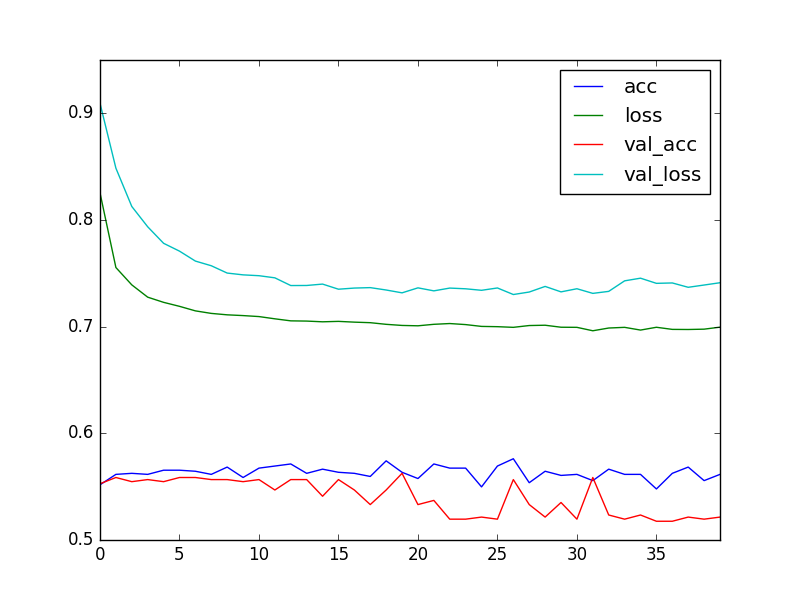

Data behind this chart, as committed beside it:
, acc, loss, val_acc, val_loss
0, 0.5518, 0.8254, 0.5527, 0.9095
1, 0.5615, 0.7554, 0.5586, 0.8486
2, 0.5625, 0.7392, 0.5547, 0.8127
3, 0.5615, 0.7277, 0.5566, 0.7936
4, 0.5654, 0.7228, 0.5547, 0.7782
5, 0.5654, 0.7191, 0.5586, 0.7708
6, 0.5645, 0.7148, 0.5586, 0.7615
7, 0.5615, 0.7124, 0.5566, 0.7571
8, 0.5684, 0.7111, 0.5566, 0.7503
9, 0.5586, 0.7104, 0.5547, 0.7486
10, 0.5674, 0.7095, 0.5566, 0.7478
11, 0.5693, 0.7074, 0.5469, 0.7458
12, 0.5713, 0.7054, 0.5566, 0.7386
13, 0.5625, 0.7052, 0.5566, 0.7386
14, 0.5664, 0.7046, 0.541, 0.7399
15, 0.5635, 0.705, 0.5566, 0.7351
16, 0.5625, 0.7042, 0.5469, 0.7362
17, 0.5596, 0.7037, 0.5332, 0.7366
18, 0.5742, 0.7022, 0.5469, 0.7344
19, 0.5635, 0.7012, 0.5625, 0.7317
20, 0.5576, 0.7008, 0.5332, 0.7364
21, 0.5713, 0.7022, 0.5371, 0.7336
22, 0.5674, 0.7029, 0.5195, 0.7362
23, 0.5674, 0.7019, 0.5195, 0.7355
24, 0.5498, 0.7002, 0.5215, 0.7341
25, 0.5693, 0.7, 0.5195, 0.7363
26, 0.5762, 0.6994, 0.5566, 0.7301
27, 0.5537, 0.7011, 0.5332, 0.7325
28, 0.5645, 0.7013, 0.5215, 0.7377
29, 0.5605, 0.6995, 0.5352, 0.7326
30, 0.5615, 0.6994, 0.5195, 0.7356
31, 0.5557, 0.6962, 0.5586, 0.7312
32, 0.5664, 0.6987, 0.5234, 0.7331
33, 0.5615, 0.6994, 0.5195, 0.743
34, 0.5615, 0.6968, 0.5234, 0.7455
35, 0.5479, 0.6994, 0.5176, 0.7406
36, 0.5625, 0.6975, 0.5176, 0.741
37, 0.5684, 0.6974, 0.5215, 0.7369
38, 0.5557, 0.6977, 0.5195, 0.739
39, 0.5615, 0.6996, 0.5215, 0.7412
